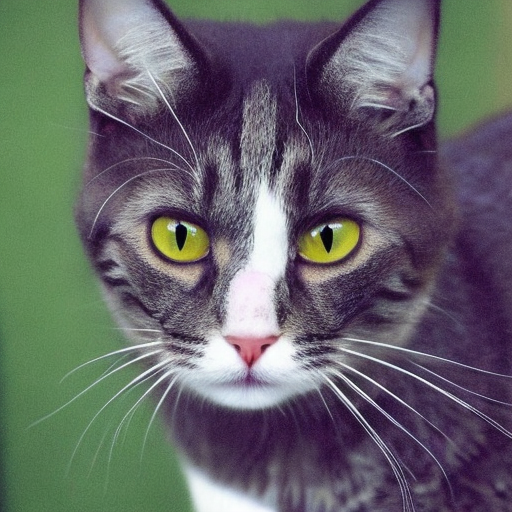
Generation parameters embedded in this image by AUTOMATIC1111 Stable Diffusion web UI or a fork of it (Forge, ...) (PNG 'parameters' text chunk):
cat
Steps: 50, Sampler: DDIM, CFG scale: 7, Seed: 273735097, Size: 512x512, Model hash: 81761151, Batch size: 50, Batch pos: 18